Run: headless pygame with SDL's dummy video driver; simulated clock (each Clock.tick advances the game by its frame time, no real sleeping); random seed 0; keys injected as events and as key.get_pressed() state; no mouse input.
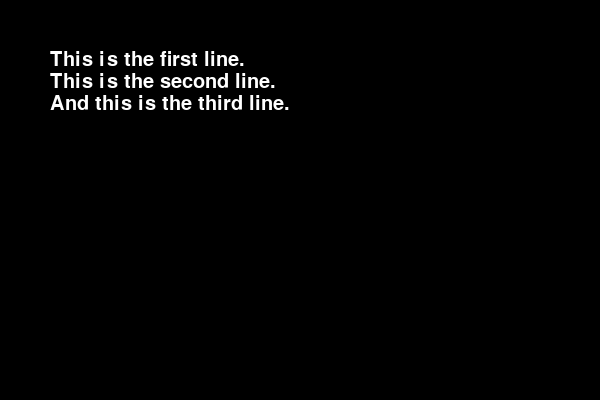
Frame 1 of 4 · flips 1–60 · no input
Frame 2 of 4 · flips 61–180 · tapped SPACE, RETURN · held RIGHT (→), D · screen unchanged from frame 1, image omitted
Frame 3 of 4 · flips 181–300 · held DOWN (↓), S · screen unchanged from frame 2, image omitted
Frame 4 of 4 · flips 301–420 · held LEFT (←), A, UP (↑), W · screen unchanged from frame 3, image omitted

The pygame program that drew these frames:

import pygame

pygame.init()

screen = pygame.display.set_mode((600, 400))
font = pygame.font.Font(None, 30)
text_color = (255, 255, 255)
background_color = (0, 0, 0)

def render_multiline_text(surface, text, font, color, position):
    lines = text.splitlines()
    y_offset = 0
    for line in lines:
        text_surface = font.render(line, True, color, background_color)
        text_rect = text_surface.get_rect(topleft=(position[0], position[1] + y_offset))
        surface.blit(text_surface, text_rect)
        y_offset += font.get_linesize()
        
text_to_render = "This is the first line.\nThis is the second line.\nAnd this is the third line."
text_position = (50, 50)

running = True
while running:
    for event in pygame.event.get():
        if event.type == pygame.QUIT:
            running = False
            
    screen.fill(background_color)
    render_multiline_text(screen, text_to_render, font, text_color, text_position)
    pygame.display.flip()
    
pygame.quit()
